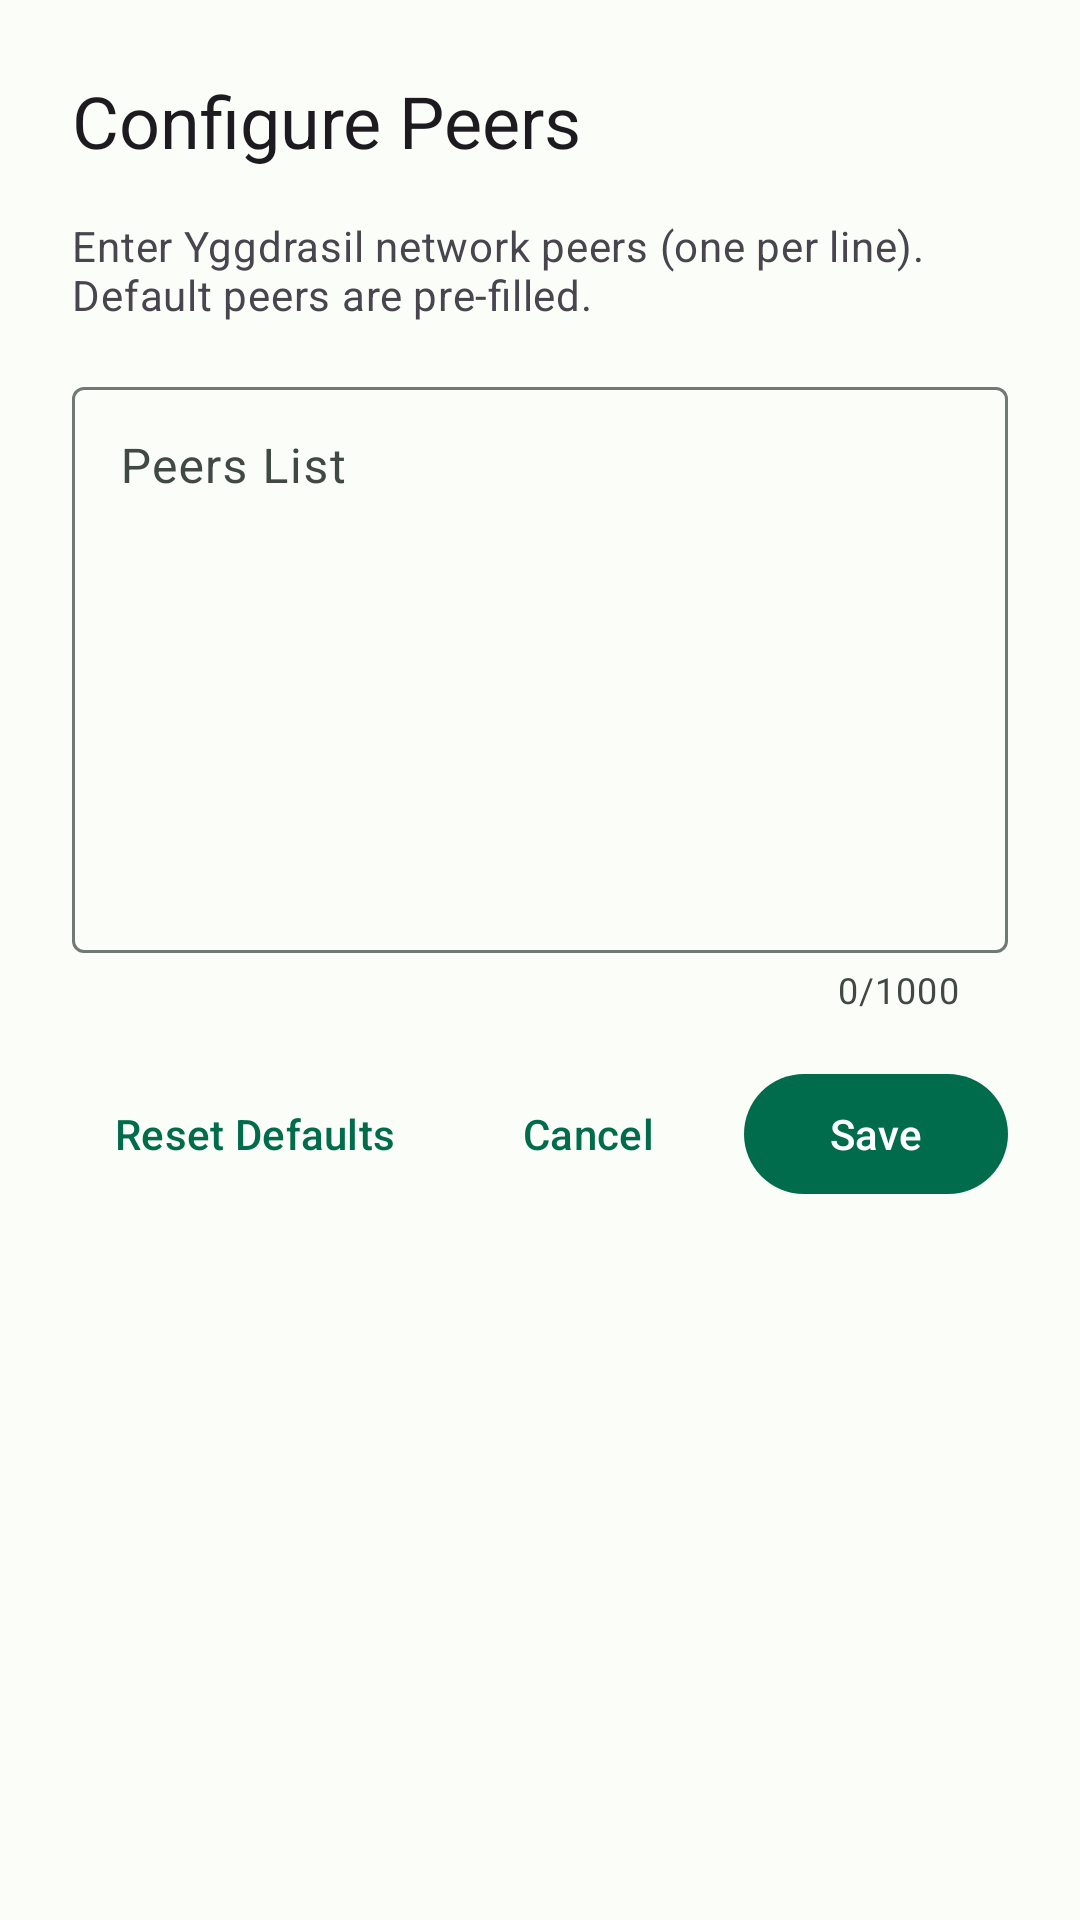

This screen was rendered from an Android layout file. Write that file and the resources it references.
<!-- AndroidManifest.xml: application theme Theme.Tyr -->
<!-- res/layout/dialog_configure_peers.xml -->
<?xml version="1.0" encoding="utf-8"?>
<LinearLayout xmlns:android="http://schemas.android.com/apk/res/android"
    xmlns:app="http://schemas.android.com/apk/res-auto"
    android:layout_width="match_parent"
    android:layout_height="wrap_content"
    android:orientation="vertical"
    android:padding="24dp">

    <TextView
        android:layout_width="match_parent"
        android:layout_height="wrap_content"
        android:text="@string/configure_peers_title"
        android:textAppearance="?attr/textAppearanceHeadlineSmall"
        android:layout_marginBottom="16dp" />

    <TextView
        android:layout_width="match_parent"
        android:layout_height="wrap_content"
        android:text="@string/peers_description"
        android:textAppearance="?attr/textAppearanceBodyMedium"
        android:textColor="?android:attr/textColorSecondary"
        android:layout_marginBottom="16dp" />

    <com.google.android.material.textfield.TextInputLayout
        android:layout_width="match_parent"
        android:layout_height="wrap_content"
        android:hint="@string/peers_list"
        app:counterEnabled="true"
        app:counterMaxLength="1000">

        <com.google.android.material.textfield.TextInputEditText
            android:id="@+id/edit_peers"
            android:layout_width="match_parent"
            android:layout_height="wrap_content"
            android:gravity="top|start"
            android:inputType="textMultiLine"
            android:minLines="8"
            android:maxLines="12" />

    </com.google.android.material.textfield.TextInputLayout>

    <LinearLayout
        android:layout_width="match_parent"
        android:layout_height="wrap_content"
        android:layout_marginTop="16dp"
        android:orientation="horizontal"
        android:gravity="end">

        <com.google.android.material.button.MaterialButton
            android:id="@+id/button_reset"
            style="@style/Widget.Material3.Button.TextButton"
            android:layout_width="wrap_content"
            android:layout_height="wrap_content"
            android:text="@string/reset_defaults" />

        <com.google.android.material.button.MaterialButton
            android:id="@+id/button_cancel"
            style="@style/Widget.Material3.Button.TextButton"
            android:layout_width="wrap_content"
            android:layout_height="wrap_content"
            android:layout_marginStart="8dp"
            android:text="@string/cancel" />

        <com.google.android.material.button.MaterialButton
            android:id="@+id/button_save"
            android:layout_width="wrap_content"
            android:layout_height="wrap_content"
            android:layout_marginStart="8dp"
            android:text="@string/save" />

    </LinearLayout>

</LinearLayout>
<!-- resources referenced by this layout -->
<resources>
  <string name="cancel">Cancel</string>
  <string name="configure_peers_title">Configure Peers</string>
  <string name="peers_description">Enter Yggdrasil network peers (one per line). Default peers are pre-filled.</string>
  <string name="peers_list">Peers List</string>
  <string name="reset_defaults">Reset Defaults</string>
  <string name="save">Save</string>
  <style name="Theme.Tyr" parent="Base.Theme.Tyr" />
  <style name="Base.Theme.Tyr" parent="Theme.Material3.Light.NoActionBar">
          
          <item name="android:adjustViewBounds">true</item>
          <item name="colorPrimary">@color/md_theme_light_primary</item>
          <item name="colorOnPrimary">@color/md_theme_light_onPrimary</item>
          <item name="colorPrimaryContainer">@color/md_theme_light_primaryContainer</item>
          <item name="colorOnPrimaryContainer">@color/md_theme_light_onPrimaryContainer</item>
          <item name="colorSecondary">@color/md_theme_light_secondary</item>
          <item name="colorOnSecondary">@color/md_theme_light_onSecondary</item>
          <item name="colorSecondaryContainer">@color/md_theme_light_secondaryContainer</item>
          <item name="colorOnSecondaryContainer">@color/md_theme_light_onSecondaryContainer</item>
          <item name="colorTertiary">@color/md_theme_light_tertiary</item>
          <item name="colorOnTertiary">@color/md_theme_light_onTertiary</item>
          <item name="colorTertiaryContainer">@color/md_theme_light_tertiaryContainer</item>
          <item name="colorOnTertiaryContainer">@color/md_theme_light_onTertiaryContainer</item>
          <item name="colorError">@color/md_theme_light_error</item>
          <item name="colorErrorContainer">@color/md_theme_light_errorContainer</item>
          <item name="colorOnError">@color/md_theme_light_onError</item>
          <item name="colorOnErrorContainer">@color/md_theme_light_onErrorContainer</item>
          <item name="android:colorBackground">@color/md_theme_light_background</item>
          <item name="colorOnBackground">@color/md_theme_light_onBackground</item>
          <item name="colorSurface">@color/md_theme_light_surface</item>
          <item name="colorOnSurface">@color/md_theme_light_onSurface</item>
          <item name="colorSurfaceVariant">@color/md_theme_light_surfaceVariant</item>
          <item name="colorOnSurfaceVariant">@color/md_theme_light_onSurfaceVariant</item>
          <item name="colorOutline">@color/md_theme_light_outline</item>
      </style>
  <color name="md_theme_light_primary">#006C4C</color>
  <color name="md_theme_light_onPrimary">#FFFFFF</color>
  <color name="md_theme_light_primaryContainer">#89F8C7</color>
  <color name="md_theme_light_onPrimaryContainer">#002114</color>
  <color name="md_theme_light_secondary">#4D6357</color>
  <color name="md_theme_light_onSecondary">#FFFFFF</color>
  <color name="md_theme_light_secondaryContainer">#CFE9D9</color>
  <color name="md_theme_light_onSecondaryContainer">#0A1F16</color>
  <color name="md_theme_light_tertiary">#3D6373</color>
  <color name="md_theme_light_onTertiary">#FFFFFF</color>
  <color name="md_theme_light_tertiaryContainer">#C1E8FB</color>
  <color name="md_theme_light_onTertiaryContainer">#001F29</color>
  <color name="md_theme_light_error">#BA1A1A</color>
  <color name="md_theme_light_errorContainer">#FFDAD6</color>
  <color name="md_theme_light_onError">#FFFFFF</color>
  <color name="md_theme_light_onErrorContainer">#410002</color>
  <color name="md_theme_light_background">#FBFDF8</color>
  <color name="md_theme_light_onBackground">#191C1A</color>
  <color name="md_theme_light_surface">#FBFDF8</color>
  <color name="md_theme_light_onSurface">#191C1A</color>
  <color name="md_theme_light_surfaceVariant">#DBE5DD</color>
  <color name="md_theme_light_onSurfaceVariant">#404943</color>
  <color name="md_theme_light_outline">#707973</color>
</resources>
